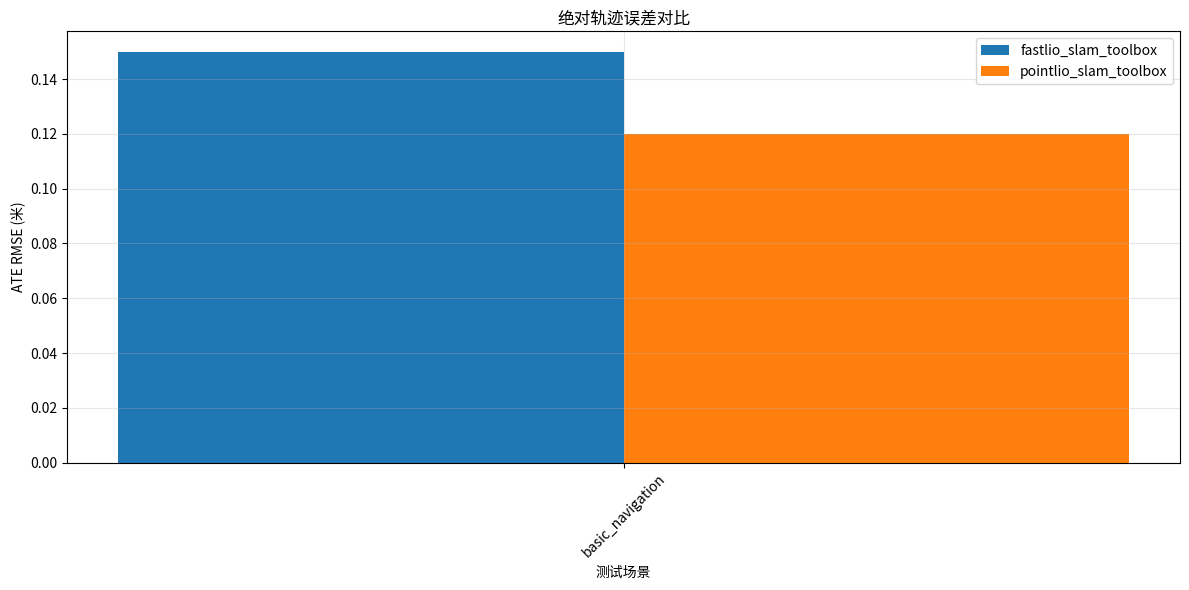
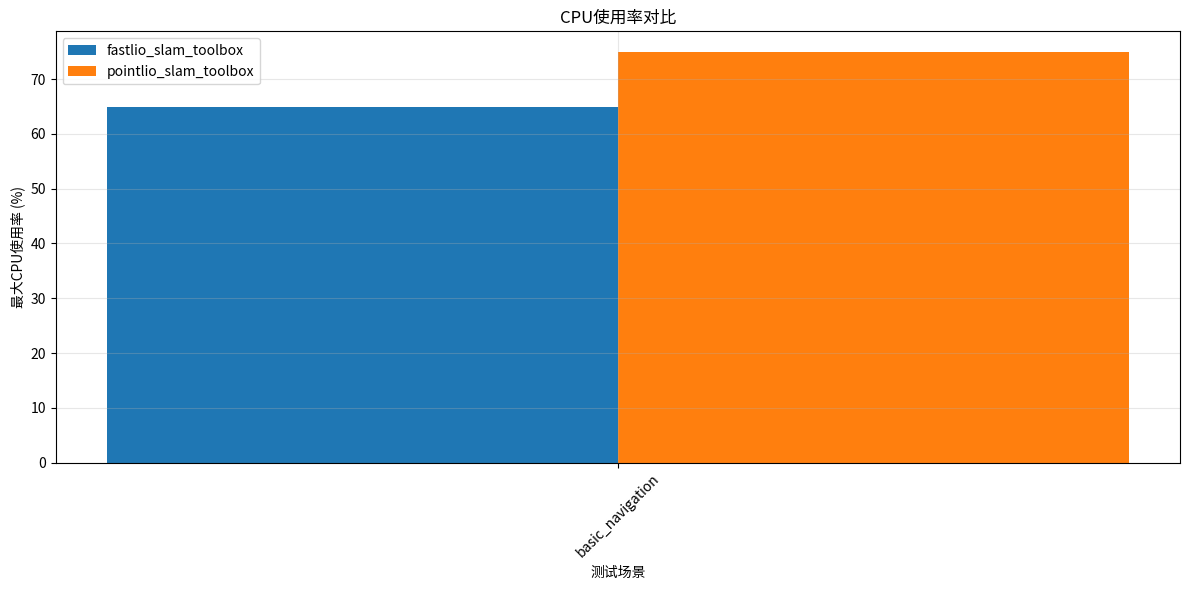
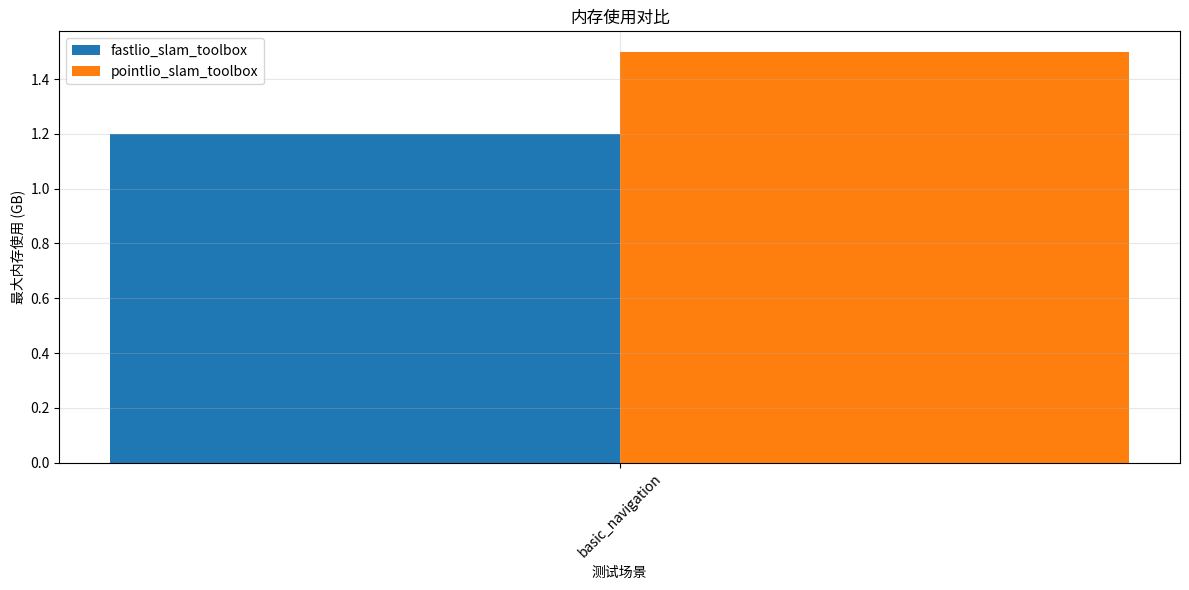
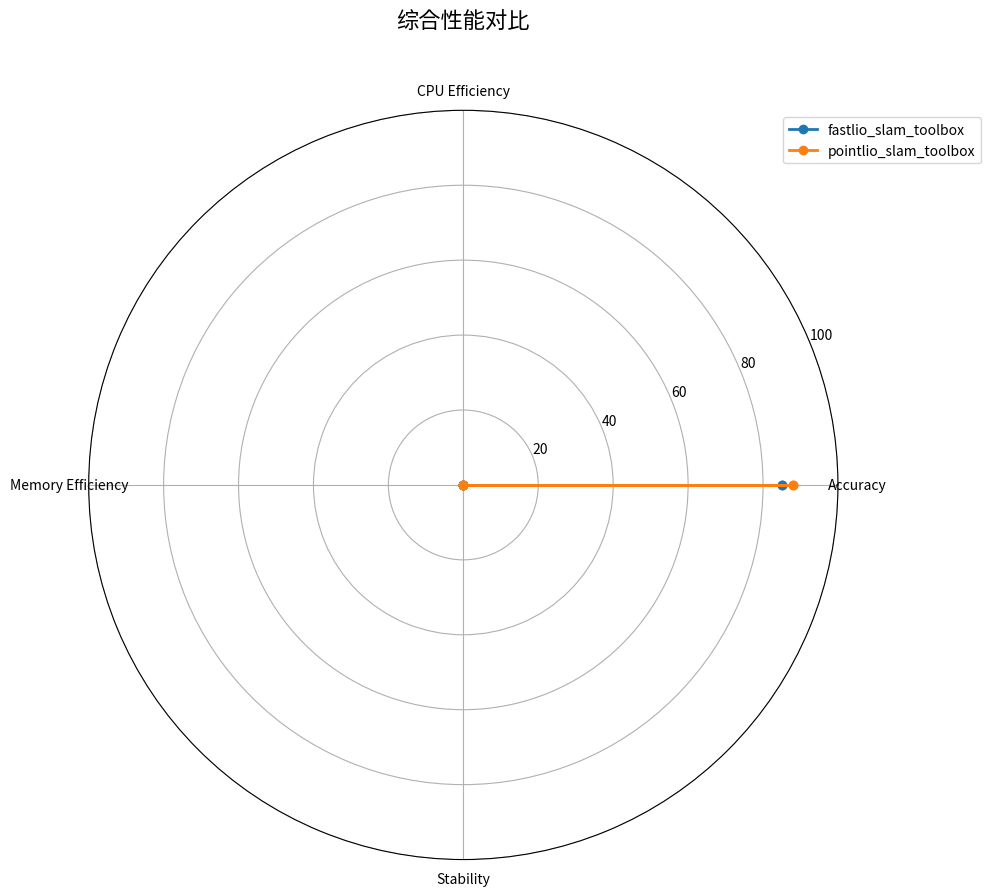

Python code for these plots, in order:
#!/usr/bin/env python3
"""
报告生成器
生成HTML格式的详细评估报告
"""

import json
import time
from pathlib import Path
from typing import Dict, List, Any
import matplotlib
matplotlib.use('Agg')  # 使用非交互式后端
import matplotlib.pyplot as plt
import numpy as np
from datetime import datetime

class ReportGenerator:
    """报告生成器"""
    
    def __init__(self):
        self.output_dir = Path.home() / 'sentry_evaluation_results'
        self.output_dir.mkdir(exist_ok=True)
        
    def generate_comparison_report(self, all_results: Dict[str, Any]) -> str:
        """生成对比报告"""
        timestamp = datetime.now().strftime("%Y%m%d_%H%M%S")
        report_file = self.output_dir / f"evaluation_report_{timestamp}.html"
        
        # 生成可视化图表
        charts = self._generate_charts(all_results)
        
        # 生成HTML报告
        html_content = self._generate_html_report(all_results, charts, timestamp)
        
        with open(report_file, 'w', encoding='utf-8') as f:
            f.write(html_content)
        
        # 同时保存JSON格式的原始数据
        json_file = self.output_dir / f"evaluation_data_{timestamp}.json"
        with open(json_file, 'w', encoding='utf-8') as f:
            json.dump(all_results, f, indent=2, ensure_ascii=False)
        
        print(f"评估报告已生成: {report_file}")
        print(f"原始数据已保存: {json_file}")
        
        return str(report_file)
    
    def _generate_charts(self, all_results: Dict[str, Any]) -> Dict[str, str]:
        """生成可视化图表"""
        charts = {}
        
        try:
            # 准备数据
            methods = list(all_results.keys())
            scenarios = []
            
            # 获取所有场景
            for method_results in all_results.values():
                if isinstance(method_results, dict):
                    scenarios.extend(method_results.keys())
            scenarios = list(set(scenarios))
            
            # 1. ATE对比图
            charts['ate_comparison'] = self._create_ate_comparison_chart(all_results, methods, scenarios)
            
            # 2. CPU使用率对比图
            charts['cpu_comparison'] = self._create_cpu_comparison_chart(all_results, methods, scenarios)
            
            # 3. 内存使用对比图
            charts['memory_comparison'] = self._create_memory_comparison_chart(all_results, methods, scenarios)
            
            # 4. 综合性能雷达图
            charts['radar_chart'] = self._create_performance_radar_chart(all_results, methods)
            
        except Exception as e:
            print(f"生成图表时发生错误: {e}")
            
        return charts
    
    def _create_ate_comparison_chart(self, all_results: Dict, methods: List[str], scenarios: List[str]) -> str:
        """创建ATE对比图"""
        try:
            fig, ax = plt.subplots(figsize=(12, 6))
            
            x = np.arange(len(scenarios))
            width = 0.2
            
            for i, method in enumerate(methods):
                ate_values = []
                for scenario in scenarios:
                    try:
                        result = all_results[method][scenario]
                        if 'error' not in result:
                            ate_rmse = result.get('trajectory_metrics', {}).get('ate', {}).get('rmse', 0)
                            ate_values.append(ate_rmse)
                        else:
                            ate_values.append(float('inf'))
                    except (KeyError, TypeError):
                        ate_values.append(0)
                
                # 处理无穷大值
                ate_values = [min(v, 10) if v != float('inf') else 10 for v in ate_values]
                
                ax.bar(x + i * width, ate_values, width, label=method)
            
            ax.set_xlabel('测试场景')
            ax.set_ylabel('ATE RMSE (米)')
            ax.set_title('绝对轨迹误差对比')
            ax.set_xticks(x + width * (len(methods) - 1) / 2)
            ax.set_xticklabels(scenarios, rotation=45)
            ax.legend()
            ax.grid(True, alpha=0.3)
            
            plt.tight_layout()
            chart_file = self.output_dir / 'ate_comparison.png'
            plt.savefig(chart_file, dpi=150, bbox_inches='tight')
            plt.close()
            
            return str(chart_file)
            
        except Exception as e:
            print(f"创建ATE对比图失败: {e}")
            return ""
    
    def _create_cpu_comparison_chart(self, all_results: Dict, methods: List[str], scenarios: List[str]) -> str:
        """创建CPU使用率对比图"""
        try:
            fig, ax = plt.subplots(figsize=(12, 6))
            
            x = np.arange(len(scenarios))
            width = 0.2
            
            for i, method in enumerate(methods):
                cpu_values = []
                for scenario in scenarios:
                    try:
                        result = all_results[method][scenario]
                        if 'error' not in result:
                            cpu_max = result.get('performance_metrics', {}).get('cpu', {}).get('max', 0)
                            cpu_values.append(cpu_max)
                        else:
                            cpu_values.append(0)
                    except (KeyError, TypeError):
                        cpu_values.append(0)
                
                ax.bar(x + i * width, cpu_values, width, label=method)
            
            ax.set_xlabel('测试场景')
            ax.set_ylabel('最大CPU使用率 (%)')
            ax.set_title('CPU使用率对比')
            ax.set_xticks(x + width * (len(methods) - 1) / 2)
            ax.set_xticklabels(scenarios, rotation=45)
            ax.legend()
            ax.grid(True, alpha=0.3)
            
            plt.tight_layout()
            chart_file = self.output_dir / 'cpu_comparison.png'
            plt.savefig(chart_file, dpi=150, bbox_inches='tight')
            plt.close()
            
            return str(chart_file)
            
        except Exception as e:
            print(f"创建CPU对比图失败: {e}")
            return ""
    
    def _create_memory_comparison_chart(self, all_results: Dict, methods: List[str], scenarios: List[str]) -> str:
        """创建内存使用对比图"""
        try:
            fig, ax = plt.subplots(figsize=(12, 6))
            
            x = np.arange(len(scenarios))
            width = 0.2
            
            for i, method in enumerate(methods):
                memory_values = []
                for scenario in scenarios:
                    try:
                        result = all_results[method][scenario]
                        if 'error' not in result:
                            memory_max = result.get('performance_metrics', {}).get('memory', {}).get('max', 0)
                            memory_values.append(memory_max)
                        else:
                            memory_values.append(0)
                    except (KeyError, TypeError):
                        memory_values.append(0)
                
                ax.bar(x + i * width, memory_values, width, label=method)
            
            ax.set_xlabel('测试场景')
            ax.set_ylabel('最大内存使用 (GB)')
            ax.set_title('内存使用对比')
            ax.set_xticks(x + width * (len(methods) - 1) / 2)
            ax.set_xticklabels(scenarios, rotation=45)
            ax.legend()
            ax.grid(True, alpha=0.3)
            
            plt.tight_layout()
            chart_file = self.output_dir / 'memory_comparison.png'
            plt.savefig(chart_file, dpi=150, bbox_inches='tight')
            plt.close()
            
            return str(chart_file)
            
        except Exception as e:
            print(f"创建内存对比图失败: {e}")
            return ""
    
    def _create_performance_radar_chart(self, all_results: Dict, methods: List[str]) -> str:
        """创建性能雷达图"""
        try:
            # 计算每个方法的综合性能指标
            performance_data = {}
            
            for method in methods:
                method_results = all_results.get(method, {})
                
                # 计算平均指标
                ate_scores = []
                cpu_scores = []
                memory_scores = []
                stability_scores = []
                
                for scenario_result in method_results.values():
                    if isinstance(scenario_result, dict) and 'error' not in scenario_result:
                        # ATE评分 (越小越好，转换为0-100分)
                        ate_rmse = scenario_result.get('trajectory_metrics', {}).get('ate', {}).get('rmse', 0)
                        ate_score = max(0, 100 - ate_rmse * 100)  # 假设1米误差为0分
                        ate_scores.append(ate_score)
                        
                        # 性能评分
                        perf_metrics = scenario_result.get('performance_metrics', {})
                        summary = perf_metrics.get('summary', {})
                        cpu_scores.append(summary.get('cpu_score', 0))
                        memory_scores.append(summary.get('memory_score', 0))
                        stability_scores.append(summary.get('stability_score', 0))
                
                performance_data[method] = {
                    'accuracy': np.mean(ate_scores) if ate_scores else 0,
                    'cpu_efficiency': np.mean(cpu_scores) if cpu_scores else 0,
                    'memory_efficiency': np.mean(memory_scores) if memory_scores else 0,
                    'stability': np.mean(stability_scores) if stability_scores else 0
                }
            
            # 创建雷达图
            categories = ['Accuracy', 'CPU Efficiency', 'Memory Efficiency', 'Stability']
            
            fig, ax = plt.subplots(figsize=(10, 10), subplot_kw=dict(projection='polar'))
            
            angles = [n / float(len(categories)) * 2 * np.pi for n in range(len(categories))]
            angles += angles[:1]  # 闭合图形
            
            for method in methods:
                values = [
                    performance_data[method]['accuracy'],
                    performance_data[method]['cpu_efficiency'],
                    performance_data[method]['memory_efficiency'],
                    performance_data[method]['stability']
                ]
                values += values[:1]  # 闭合图形
                
                ax.plot(angles, values, 'o-', linewidth=2, label=method)
                ax.fill(angles, values, alpha=0.25)
            
            ax.set_xticks(angles[:-1])
            ax.set_xticklabels(categories)
            ax.set_ylim(0, 100)
            ax.set_title('综合性能对比', size=16, y=1.1)
            ax.legend(loc='upper right', bbox_to_anchor=(1.2, 1.0))
            ax.grid(True)
            
            plt.tight_layout()
            chart_file = self.output_dir / 'performance_radar.png'
            plt.savefig(chart_file, dpi=150, bbox_inches='tight')
            plt.close()
            
            return str(chart_file)
            
        except Exception as e:
            print(f"创建雷达图失败: {e}")
            return ""
    
    def _generate_html_report(self, all_results: Dict, charts: Dict[str, str], timestamp: str) -> str:
        """生成HTML报告"""
        
        # 计算汇总统计
        summary_stats = self._calculate_summary_statistics(all_results)
        
        html_template = f"""
<!DOCTYPE html>
<html lang="zh-CN">
<head>
    <meta charset="UTF-8">
    <meta name="viewport" content="width=device-width, initial-scale=1.0">
    <title>哨兵导航系统评估报告</title>
    <style>
        body {{
            font-family: 'Segoe UI', Tahoma, Geneva, Verdana, sans-serif;
            margin: 0;
            padding: 20px;
            background-color: #f5f5f5;
        }}
        .container {{
            max-width: 1200px;
            margin: 0 auto;
            background-color: white;
            padding: 30px;
            border-radius: 10px;
            box-shadow: 0 2px 10px rgba(0,0,0,0.1);
        }}
        h1 {{
            color: #2c3e50;
            text-align: center;
            border-bottom: 3px solid #3498db;
            padding-bottom: 10px;
        }}
        h2 {{
            color: #34495e;
            border-left: 4px solid #3498db;
            padding-left: 15px;
            margin-top: 30px;
        }}
        h3 {{
            color: #7f8c8d;
        }}
        .summary {{
            background-color: #ecf0f1;
            padding: 20px;
            border-radius: 8px;
            margin-bottom: 30px;
        }}
        .method-section {{
            margin-bottom: 40px;
            padding: 20px;
            border: 1px solid #bdc3c7;
            border-radius: 8px;
        }}
        .scenario {{
            margin-bottom: 20px;
            padding: 15px;
            background-color: #f8f9fa;
            border-left: 3px solid #3498db;
        }}
        .metrics-grid {{
            display: grid;
            grid-template-columns: repeat(auto-fit, minmax(200px, 1fr));
            gap: 15px;
            margin: 15px 0;
        }}
        .metric-card {{
            background-color: white;
            padding: 15px;
            border-radius: 6px;
            border: 1px solid #e0e0e0;
            text-align: center;
        }}
        .metric-value {{
            font-size: 24px;
            font-weight: bold;
            color: #2c3e50;
        }}
        .metric-label {{
            font-size: 12px;
            color: #7f8c8d;
            margin-top: 5px;
        }}
        .chart {{
            text-align: center;
            margin: 20px 0;
        }}
        .chart img {{
            max-width: 100%;
            height: auto;
            border-radius: 8px;
            box-shadow: 0 2px 8px rgba(0,0,0,0.1);
        }}
        .good {{ color: #27ae60; }}
        .warning {{ color: #f39c12; }}
        .error {{ color: #e74c3c; }}
        .info-box {{
            background-color: #d4edda;
            border-left: 4px solid #28a745;
            padding: 15px;
            margin: 15px 0;
            border-radius: 4px;
        }}
        .warning-box {{
            background-color: #fff3cd;
            border-left: 4px solid #ffc107;
            padding: 15px;
            margin: 15px 0;
            border-radius: 4px;
        }}
        table {{
            width: 100%;
            border-collapse: collapse;
            margin: 20px 0;
        }}
        th, td {{
            border: 1px solid #ddd;
            padding: 12px;
            text-align: left;
        }}
        th {{
            background-color: #f8f9fa;
            font-weight: bold;
        }}
        .timestamp {{
            text-align: center;
            color: #7f8c8d;
            font-size: 14px;
            margin-top: 30px;
        }}
    </style>
</head>
<body>
    <div class="container">
        <h1>🤖 哨兵导航系统评估报告</h1>
        
        <div class="summary">
            <h2>📊 评估概要</h2>
            <p><strong>测试时间:</strong> {timestamp}</p>
            <p><strong>测试方法数量:</strong> {len(all_results)}</p>
            <p><strong>测试场景:</strong> {', '.join(summary_stats.get('scenarios', []))}</p>
            
            <div class="metrics-grid">
                <div class="metric-card">
                    <div class="metric-value">{summary_stats.get('best_method', 'N/A')}</div>
                    <div class="metric-label">最佳方法</div>
                </div>
                <div class="metric-card">
                    <div class="metric-value">{summary_stats.get('best_ate', 0):.3f}m</div>
                    <div class="metric-label">最佳ATE RMSE</div>
                </div>
                <div class="metric-card">
                    <div class="metric-value">{summary_stats.get('avg_cpu', 0):.1f}%</div>
                    <div class="metric-label">平均CPU使用率</div>
                </div>
                <div class="metric-card">
                    <div class="metric-value">{summary_stats.get('avg_memory', 0):.1f}GB</div>
                    <div class="metric-label">平均内存使用</div>
                </div>
            </div>
        </div>

        <h2>📈 可视化分析</h2>
        {self._generate_charts_html(charts)}

        <h2>📋 详细结果</h2>
        {self._generate_detailed_results_html(all_results)}

        <h2>🎯 建议与结论</h2>
        {self._generate_recommendations_html(all_results, summary_stats)}

        <div class="timestamp">
            报告生成时间: {datetime.now().strftime("%Y-%m-%d %H:%M:%S")}
        </div>
    </div>
</body>
</html>
"""
        
        return html_template
    
    def _generate_charts_html(self, charts: Dict[str, str]) -> str:
        """生成图表HTML"""
        html = ""
        
        chart_titles = {
            'ate_comparison': '绝对轨迹误差对比',
            'cpu_comparison': 'CPU使用率对比',
            'memory_comparison': '内存使用对比',
            'radar_chart': '综合性能雷达图'
        }
        
        for chart_key, chart_file in charts.items():
            if chart_file and Path(chart_file).exists():
                title = chart_titles.get(chart_key, chart_key)
                # 使用相对路径
                relative_path = Path(chart_file).name
                html += f"""
                <div class="chart">
                    <h3>{title}</h3>
                    <img src="{relative_path}" alt="{title}">
                </div>
                """
        
        return html
    
    def _generate_detailed_results_html(self, all_results: Dict) -> str:
        """生成详细结果HTML"""
        html = ""
        
        for method, method_results in all_results.items():
            html += f'<div class="method-section">'
            html += f'<h3>🔧 {method}</h3>'
            
            if isinstance(method_results, dict):
                for scenario, result in method_results.items():
                    html += f'<div class="scenario">'
                    html += f'<h4>📍 {scenario}</h4>'
                    
                    if isinstance(result, dict) and 'error' not in result:
                        # 轨迹指标
                        trajectory_metrics = result.get('trajectory_metrics', {})
                        ate = trajectory_metrics.get('ate', {})
                        rpe = trajectory_metrics.get('rpe', {})
                        
                        # 性能指标
                        performance_metrics = result.get('performance_metrics', {})
                        cpu = performance_metrics.get('cpu', {})
                        memory = performance_metrics.get('memory', {})
                        
                        html += '<div class="metrics-grid">'
                        
                        # ATE指标
                        ate_rmse = ate.get('rmse', 0)
                        ate_class = 'good' if ate_rmse < 0.1 else 'warning' if ate_rmse < 0.2 else 'error'
                        html += f'''
                        <div class="metric-card">
                            <div class="metric-value {ate_class}">{ate_rmse:.3f}m</div>
                            <div class="metric-label">ATE RMSE</div>
                        </div>
                        '''
                        
                        # RPE指标
                        rpe_rmse = rpe.get('rmse', 0)
                        rpe_class = 'good' if rpe_rmse < 0.05 else 'warning' if rpe_rmse < 0.1 else 'error'
                        html += f'''
                        <div class="metric-card">
                            <div class="metric-value {rpe_class}">{rpe_rmse:.3f}m</div>
                            <div class="metric-label">RPE RMSE</div>
                        </div>
                        '''
                        
                        # CPU指标
                        cpu_max = cpu.get('max', 0)
                        cpu_class = 'good' if cpu_max < 50 else 'warning' if cpu_max < 80 else 'error'
                        html += f'''
                        <div class="metric-card">
                            <div class="metric-value {cpu_class}">{cpu_max:.1f}%</div>
                            <div class="metric-label">最大CPU</div>
                        </div>
                        '''
                        
                        # 内存指标
                        memory_max = memory.get('max', 0)
                        memory_class = 'good' if memory_max < 1 else 'warning' if memory_max < 2 else 'error'
                        html += f'''
                        <div class="metric-card">
                            <div class="metric-value {memory_class}">{memory_max:.1f}GB</div>
                            <div class="metric-label">最大内存</div>
                        </div>
                        '''
                        
                        html += '</div>'  # metrics-grid
                        
                    else:
                        html += f'<div class="warning-box">❌ 测试失败: {result.get("error", "未知错误")}</div>'
                    
                    html += '</div>'  # scenario
            
            html += '</div>'  # method-section
        
        return html
    
    def _generate_recommendations_html(self, all_results: Dict, summary_stats: Dict) -> str:
        """生成建议HTML"""
        recommendations = []
        
        # 分析结果并生成建议
        best_method = summary_stats.get('best_method', '')
        if best_method:
            recommendations.append(f"🏆 **推荐方案**: {best_method} 在综合性能方面表现最佳")
        
        # 精度分析
        best_ate = summary_stats.get('best_ate', float('inf'))
        if best_ate < 0.1:
            recommendations.append("✅ 整体定位精度优秀，ATE误差控制在10cm以内")
        elif best_ate < 0.2:
            recommendations.append("⚠️ 定位精度良好，但仍有优化空间")
        else:
            recommendations.append("❌ 定位精度需要改进，建议检查传感器标定和算法参数")
        
        # 性能分析
        avg_cpu = summary_stats.get('avg_cpu', 0)
        if avg_cpu < 50:
            recommendations.append("✅ CPU使用率合理，系统负载适中")
        elif avg_cpu < 80:
            recommendations.append("⚠️ CPU使用率较高，建议优化算法或升级硬件")
        else:
            recommendations.append("❌ CPU使用率过高，可能影响实时性能")
        
        # 内存分析
        avg_memory = summary_stats.get('avg_memory', 0)
        if avg_memory < 1:
            recommendations.append("✅ 内存使用效率高")
        elif avg_memory < 2:
            recommendations.append("⚠️ 内存使用适中")
        else:
            recommendations.append("❌ 内存使用较高，建议检查内存泄漏")
        
        html = '<div class="info-box">'
        for rec in recommendations:
            html += f'<p>{rec}</p>'
        html += '</div>'
        
        return html
    
    def _calculate_summary_statistics(self, all_results: Dict) -> Dict[str, Any]:
        """计算汇总统计"""
        summary = {
            'scenarios': [],
            'best_method': '',
            'best_ate': float('inf'),
            'avg_cpu': 0,
            'avg_memory': 0
        }
        
        try:
            # 收集所有场景
            all_scenarios = set()
            for method_results in all_results.values():
                if isinstance(method_results, dict):
                    all_scenarios.update(method_results.keys())
            summary['scenarios'] = list(all_scenarios)
            
            # 计算每个方法的平均性能
            method_scores = {}
            all_cpu = []
            all_memory = []
            
            for method, method_results in all_results.items():
                if isinstance(method_results, dict):
                    ate_values = []
                    cpu_values = []
                    memory_values = []
                    
                    for result in method_results.values():
                        if isinstance(result, dict) and 'error' not in result:
                            # ATE
                            ate_rmse = result.get('trajectory_metrics', {}).get('ate', {}).get('rmse', float('inf'))
                            if ate_rmse != float('inf'):
                                ate_values.append(ate_rmse)
                            
                            # CPU和内存
                            perf = result.get('performance_metrics', {})
                            cpu_max = perf.get('cpu', {}).get('max', 0)
                            memory_max = perf.get('memory', {}).get('max', 0)
                            
                            if cpu_max > 0:
                                cpu_values.append(cpu_max)
                                all_cpu.append(cpu_max)
                            if memory_max > 0:
                                memory_values.append(memory_max)
                                all_memory.append(memory_max)
                    
                    # 计算方法得分 (简单的加权平均)
                    avg_ate = np.mean(ate_values) if ate_values else float('inf')
                    avg_cpu = np.mean(cpu_values) if cpu_values else 100
                    avg_memory = np.mean(memory_values) if memory_values else 10
                    
                    # 综合评分 (ATE越小越好，CPU和内存使用越少越好)
                    ate_score = max(0, 1 - avg_ate)  # ATE < 1m 为满分
                    cpu_score = max(0, (100 - avg_cpu) / 100)
                    memory_score = max(0, (4 - avg_memory) / 4)  # 4GB为基准
                    
                    total_score = ate_score * 0.5 + cpu_score * 0.3 + memory_score * 0.2
                    method_scores[method] = {
                        'score': total_score,
                        'ate': avg_ate
                    }
            
            # 找出最佳方法
            if method_scores:
                best_method = max(method_scores.keys(), key=lambda m: method_scores[m]['score'])
                summary['best_method'] = best_method
                summary['best_ate'] = method_scores[best_method]['ate']
            
            # 平均性能
            summary['avg_cpu'] = np.mean(all_cpu) if all_cpu else 0
            summary['avg_memory'] = np.mean(all_memory) if all_memory else 0
            
        except Exception as e:
            print(f"计算汇总统计时发生错误: {e}")
        
        return summary

def main():
    """测试报告生成器"""
    # 创建模拟数据进行测试
    test_results = {
        'fastlio_slam_toolbox': {
            'basic_navigation': {
                'trajectory_metrics': {
                    'ate': {'rmse': 0.15, 'mean': 0.12},
                    'rpe': {'rmse': 0.08, 'mean': 0.06}
                },
                'performance_metrics': {
                    'cpu': {'max': 65, 'mean': 45},
                    'memory': {'max': 1.2, 'mean': 1.0}
                }
            }
        },
        'pointlio_slam_toolbox': {
            'basic_navigation': {
                'trajectory_metrics': {
                    'ate': {'rmse': 0.12, 'mean': 0.10},
                    'rpe': {'rmse': 0.06, 'mean': 0.05}
                },
                'performance_metrics': {
                    'cpu': {'max': 75, 'mean': 55},
                    'memory': {'max': 1.5, 'mean': 1.3}
                }
            }
        }
    }
    
    generator = ReportGenerator()
    report_file = generator.generate_comparison_report(test_results)
    print(f"测试报告已生成: {report_file}")

if __name__ == '__main__':
    main()
